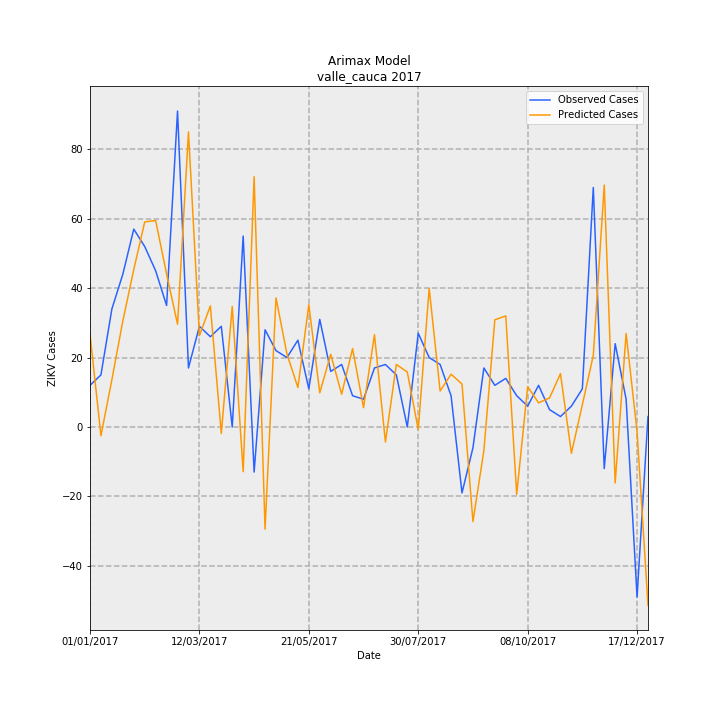

The table this chart was drawn from, first rows:
Date, predictions_incidence, observed_incidence, Predicted Cases, Observed Cases, error
01/01/2017, 0.5789, 0.2601, 26.71, 12.0, -14.71
08/01/2017, -0.05484, 0.3251, -2.53, 15.0, 17.53
15/01/2017, 0.2955, 0.737, 13.63, 34.0, 20.37
22/01/2017, 0.662, 0.9537, 30.54, 44.0, 13.46
29/01/2017, 0.9829, 1.236, 45.34, 57.0, 11.66
05/02/2017, 1.28, 1.127, 59.07, 52.0, -7.066
12/02/2017, 1.29, 0.9754, 59.49, 45.0, -14.49
19/02/2017, 0.9549, 0.7587, 44.05, 35.0, -9.052
26/02/2017, 0.6416, 1.973, 29.6, 91.0, 61.4
05/03/2017, 1.842, 0.3685, 85, 17.0, -68
12/03/2017, 0.5701, 0.6286, 26.3, 29.0, 2.7
19/03/2017, 0.7562, 0.5636, 34.89, 26.0, -8.886
26/03/2017, -0.04032, 0.6286, -1.86, 29.0, 30.86
02/04/2017, 0.7524, 0.0, 34.71, 0.0, -34.71
09/04/2017, -0.2789, 1.192, -12.87, 55.0, 67.87
16/04/2017, 1.563, -0.2818, 72.1, -13.0, -85.1
23/04/2017, -0.638, 0.6069, -29.43, 28.0, 57.43
30/04/2017, 0.8062, 0.4769, 37.19, 22.0, -15.19
07/05/2017, 0.456, 0.4335, 21.04, 20.0, -1.039
14/05/2017, 0.2463, 0.5419, 11.36, 25.0, 13.64
21/05/2017, 0.7636, 0.2384, 35.23, 11.0, -24.23
28/05/2017, 0.2131, 0.672, 9.833, 31.0, 21.17
04/06/2017, 0.4537, 0.3468, 20.93, 16.0, -4.931
11/06/2017, 0.2047, 0.3902, 9.445, 18.0, 8.555
18/06/2017, 0.4897, 0.1951, 22.59, 9.0, -13.59
25/06/2017, 0.1208, 0.1734, 5.571, 8.0, 2.429
02/07/2017, 0.5765, 0.3685, 26.6, 17.0, -9.597
09/07/2017, -0.09377, 0.3902, -4.326, 18.0, 22.33
16/07/2017, 0.3904, 0.3251, 18.01, 15.0, -3.011
23/07/2017, 0.3431, 0.0, 15.83, 0.0, -15.83
30/07/2017, -0.0155, 0.5853, -0.7153, 27.0, 27.72
06/08/2017, 0.8661, 0.4335, 39.96, 20.0, -19.96
13/08/2017, 0.2245, 0.3902, 10.36, 18.0, 7.641
20/08/2017, 0.3295, 0.1951, 15.2, 9.0, -6.199
27/08/2017, 0.2682, -0.4118, 12.37, -19.0, -31.37
03/09/2017, -0.5907, -0.1301, -27.25, -6.0, 21.25
10/09/2017, -0.1476, 0.3685, -6.811, 17.0, 23.81
17/09/2017, 0.669, 0.2601, 30.86, 12.0, -18.86
24/09/2017, 0.6937, 0.3035, 32, 14.0, -18
01/10/2017, -0.4208, 0.1951, -19.41, 9.0, 28.41
08/10/2017, 0.2517, 0.1301, 11.61, 6.0, -5.614
15/10/2017, 0.1508, 0.2601, 6.957, 12.0, 5.043
22/10/2017, 0.1809, 0.1084, 8.345, 5.0, -3.345
29/10/2017, 0.3332, 0.06503, 15.37, 3.0, -12.37
05/11/2017, -0.1644, 0.1301, -7.584, 6.0, 13.58
12/11/2017, 0.1392, 0.2384, 6.422, 11.0, 4.578
19/11/2017, 0.4463, 1.496, 20.59, 69.0, 48.41
26/11/2017, 1.511, -0.2601, 69.71, -12.0, -81.71
03/12/2017, -0.3498, 0.5202, -16.14, 24.0, 40.14
10/12/2017, 0.5837, 0.1734, 26.93, 8.0, -18.93
17/12/2017, -0.02775, -1.062, -1.28, -49.0, -47.72
24/12/2017, -1.114, 0.06503, -51.37, 3.0, 54.37
